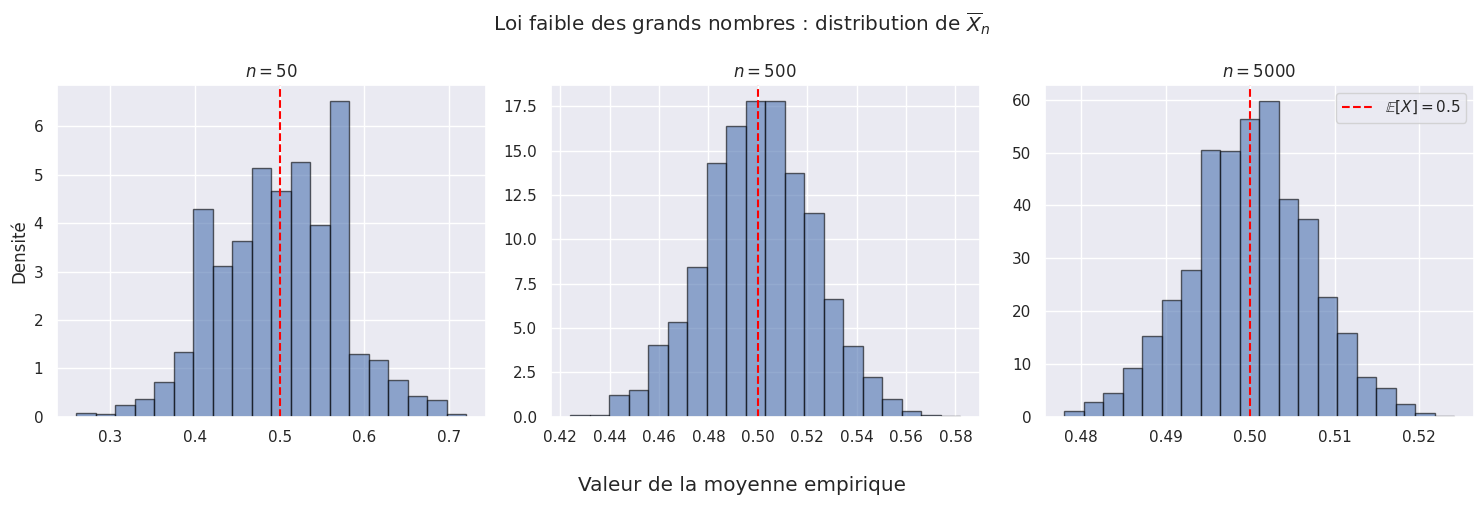

This figure's Python source: (Note: this script raises an exception after producing the figure.)
import numpy as np
import matplotlib.pyplot as plt
import seaborn as sns


def main():
    sns.set_theme()

    np.random.seed(42)

    # Paramètres
    n_list = [50, 500, 5000]  # Nombre d'échantillons
    num_trials = 2000  # Nombre de répétitions

    fig, axes = plt.subplots(1, len(n_list), figsize=(15, 5))

    for ax, n in zip(axes, n_list):
        # Génération des variables de Bernoulli
        X = np.random.binomial(1, 0.5, (num_trials, n))

        # Calcul des moyennes cumulatives
        means = np.cumsum(X, axis=1) / np.arange(1, n + 1)

        final_means = means[:, -1]  # Moyenne

        ax.hist(
            final_means, bins=20, density=True, alpha=0.6, color="b", edgecolor="black"
        )
        ax.axvline(0.5, color="red", linestyle="dashed", label=r"$\mathbb{E}[X] = 0.5$")
        ax.set_title(rf"$n = {n}$")

    axes[0].set_ylabel("Densité")
    fig.supxlabel("Valeur de la moyenne empirique")
    axes[-1].legend()
    fig.suptitle(r"Loi faible des grands nombres : distribution de $\overline{X}_n$")
    fig.tight_layout()
    plt.savefig("output/5_1.png")


if __name__ == "__main__":
    main()
